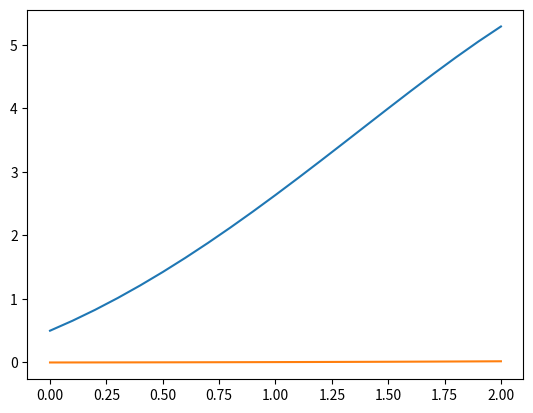

Recreate this plot in Python.
import matplotlib.pyplot as plt
import math

# defining given values
def diffEqn(t, y):
    return (y - (t * t) + 1)
h = 0.1

# storing x-coordinates
xco = []
for i in range(21):
    xco.append(round((i * 0.1), 1))

# RK-2 method
rk2 = [0] * 21
rk2[0] = 0.5
for i in range(1, 21):
    k1 = h * diffEqn(xco[i - 1], rk2[i - 1])
    k2 = h * diffEqn(xco[i - 1] + h, rk2[i - 1] + k1)
    rk2[i] = rk2[i - 1] + ((k1 + k2) / 2)

# given analytical eqn
def analyticalFn(t):
    return ((t * t) + (2 * t) + 1 - (0.5 * math.exp(t)))
analy = [0] * 21
for i in range(21):
    analy[i] = analyticalFn(xco[i])

# calculating error
err = [0] * 21
for i in range(21):
    err[i] = analy[i] - rk2[i]    
    
plt.plot(xco, rk2)
plt.show()
plt.plot(xco, err)
plt.show()